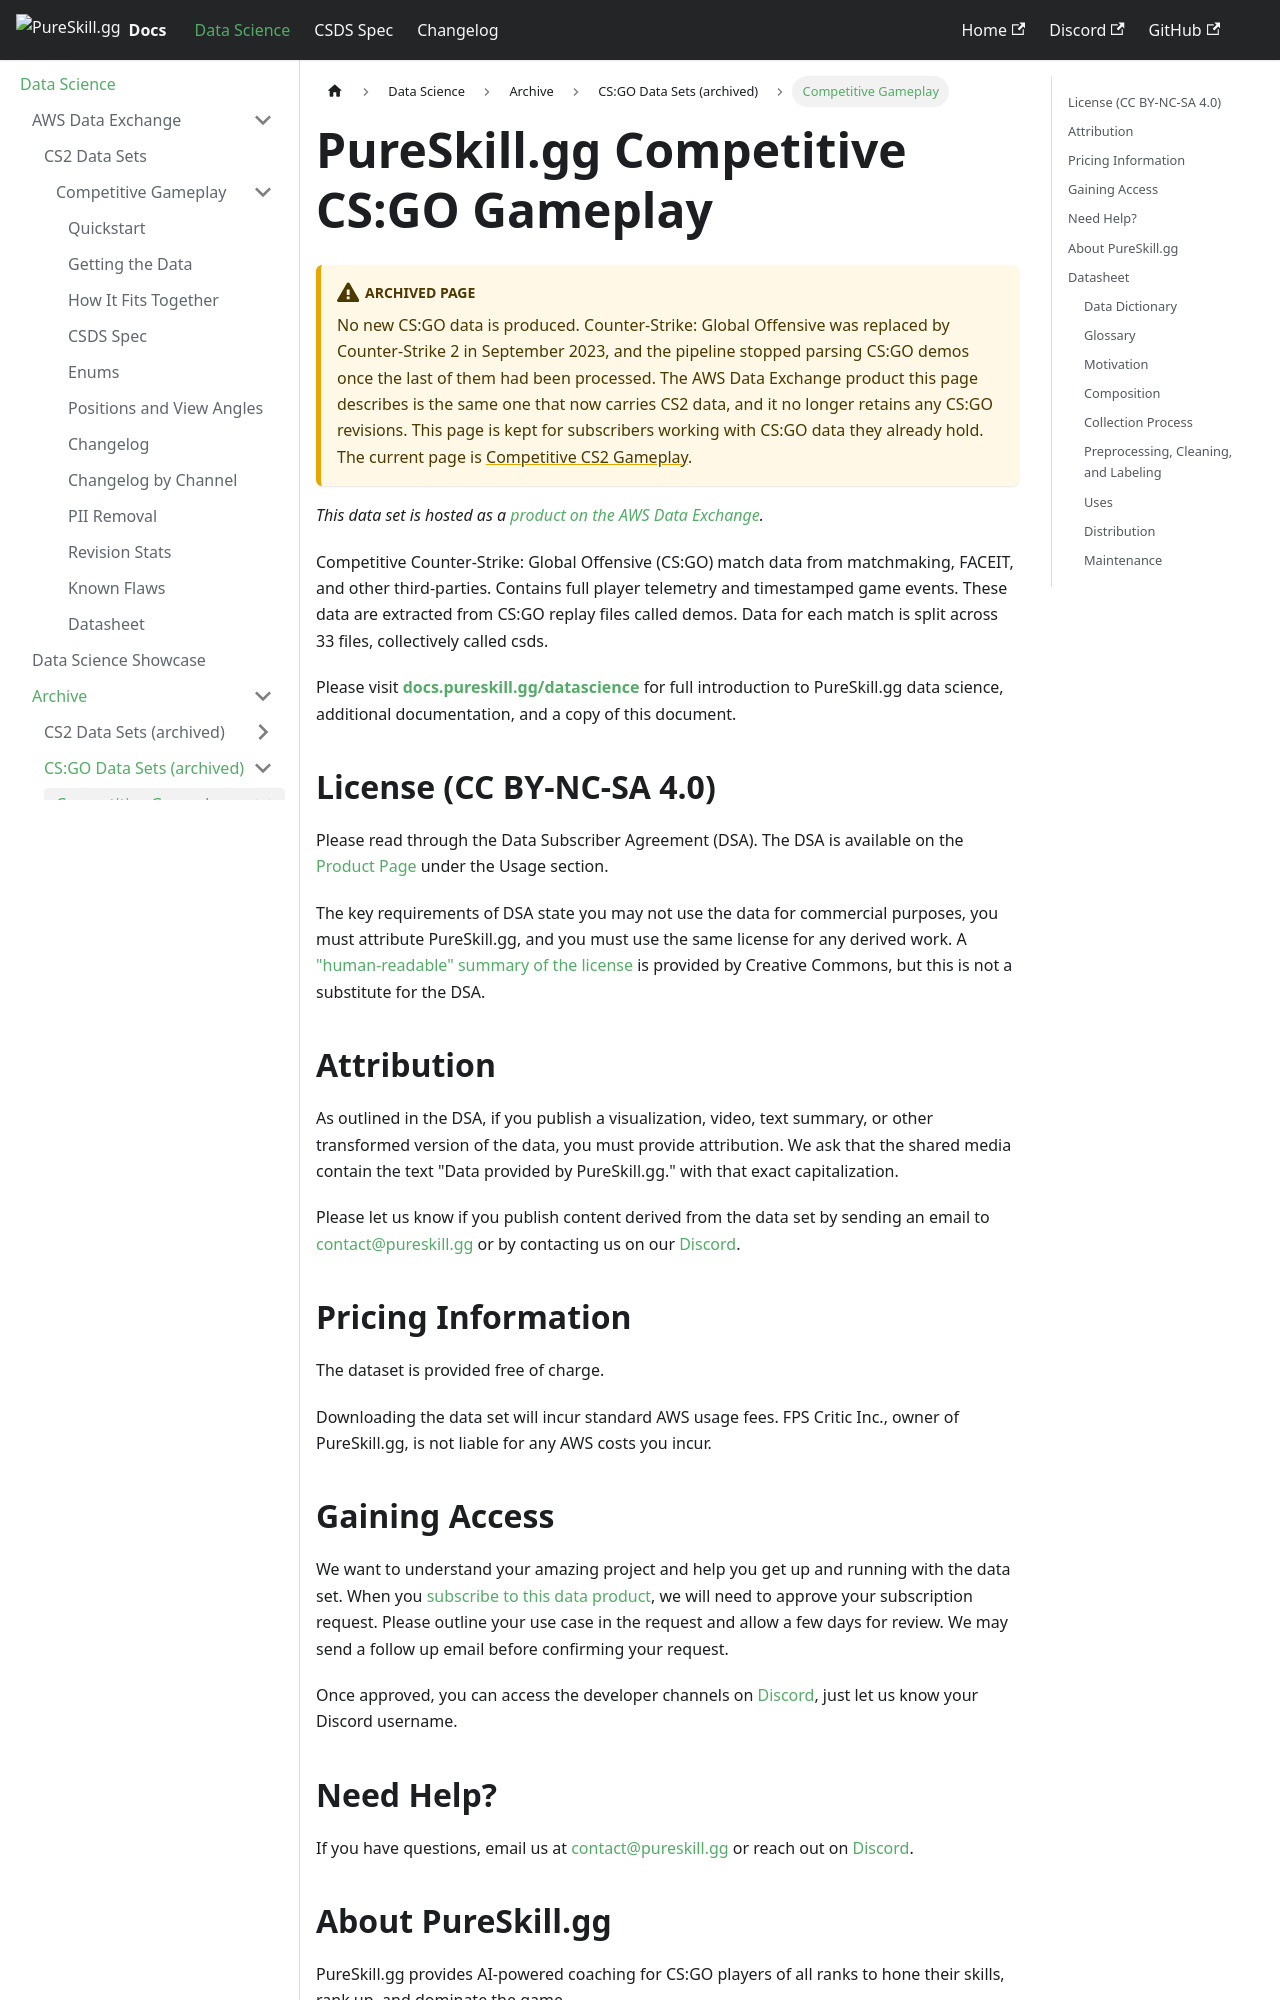

repository: pureskillgg/docs · page: datascience/adx/csgo/csds/index.html · generator: docusaurus

# PureSkill.gg Competitive CS:GO Gameplay

_This data set is hosted as a [product on the AWS Data Exchange][product page]._

Competitive Counter-Strike: Global Offensive (CS:GO)
match data from matchmaking, FACEIT, and other third-parties.
Contains full player telemetry and timestamped game events.
These data are extracted from CS:GO replay files called demos.
Data for each match is split across 33 files, collectively called csds.

Please visit **[docs.pureskill.gg/datascience][datascience docs]**
for full introduction to PureSkill.gg data science,
additional documentation, and a copy of this document.

## License (CC BY-NC-SA 4.0)

Please read through the Data Subscriber Agreement (DSA).
The DSA is available on the [Product Page] under the Usage section.

The key requirements of DSA state you may not use the data for commercial purposes,
you must attribute PureSkill.gg, and you must use the same license for any derived work.
A ["human-readable" summary of the license][cc by-nc-sa 4.0] is provided by Creative Commons,
but this is not a substitute for the DSA.

## Attribution

As outlined in the DSA, if you publish a visualization,
video, text summary, or other transformed version of the data, you must provide attribution.
We ask that the shared media contain the text "Data provided by PureSkill.gg."
with that exact capitalization.

Please let us know if you publish content derived from the data set
by sending an email to [contact@pureskill.gg][email]
or by contacting us on our [Discord].

## Pricing Information

The dataset is provided free of charge.

Downloading the data set will incur standard AWS usage fees.
FPS Critic Inc., owner of PureSkill.gg, is not liable for any AWS costs you incur.

## Gaining Access

We want to understand your amazing project and help you get up and running with the data set.
When you [subscribe to this data product][product page], we will need to approve your subscription request.
Please outline your use case in the request and allow a few days for review.
We may send a follow up email before confirming your request.

Once approved, you can access the developer channels on [Discord], just let us know your Discord username.

## Need Help?

If you have questions, email us at contact@pureskill.gg
or reach out on [Discord].

## About PureSkill.gg

PureSkill.gg provides AI-powered coaching for CS:GO players of all ranks
to hone their skills, rank up, and dominate the game.

- [Website]
- [Discord]
- [YouTube]
- [LinkedIn]
- [Twitter]
- [Facebook]
- [Instagram]

## Datasheet

_Based on [Datasheets for Datasets]._

### Data Dictionary

A [Data Dictionary](./assets/csds_dictionary.csv) is available.
This is a standardized CSV file that catalogues all tables and columns in the data set.

### Glossary

- [AWS] - Amazon Web Services.
- [ADX] - AWS Data Exchange.
- DSA - Data Subscriber Agreement.
  Find this in your AWS account under the ADX subscription to this data set.
- PII - Personally Identifiable Information.
- channel - One of the 33 files that combine to make a csds object.
- csds - The name given to the collection of 33 files extracted from a CS:GO demo.
- demo - The name given to the server-recorded stream of event data from a match of CS:GO.
  Sometimes ends in the .dem file extension.
- [CS:GO] - Counter-Strike: Global Offensive.
  The game created by Valve that is played to generate this dataset.
- [Valve] - The company that makes CS:GO.
- [Steam] - The platform created by Valve that CS:GO players use to play the game online.
- [FACEIT] - A third-party platform used to play CS:GO online.
